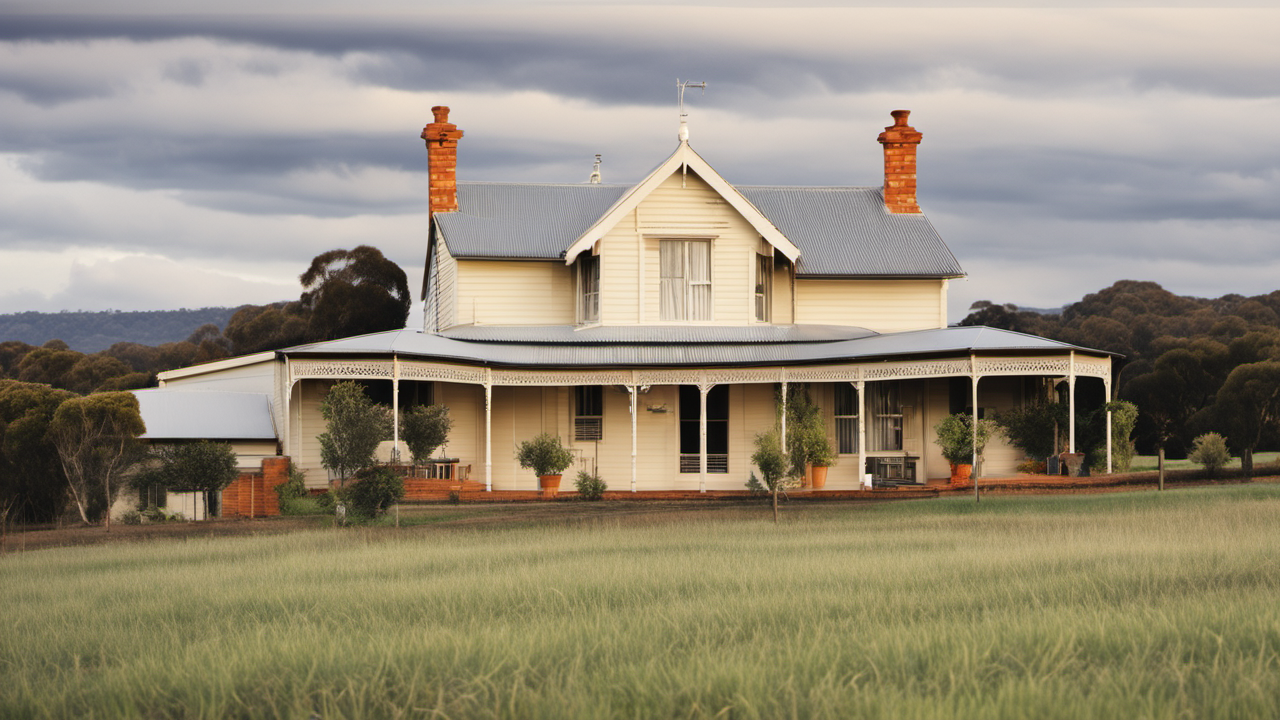
Generation parameters embedded in this image by AUTOMATIC1111 Stable Diffusion web UI or a fork of it (Forge, ...) (PNG 'parameters' text chunk):
A photo of Australian farmhouse, surrounded by paddocks, award winning
Steps: 20, Sampler: DPM++ 2M Karras, CFG scale: 7, Seed: 2269681350, Size: 1280x720, Model hash: 31e35c80fc, Model: sd_xl_base_1.0, Refiner: sd_xl_refiner_1.0 [7440042bbd], Refiner switch at: 0.8, Version: v1.6.0